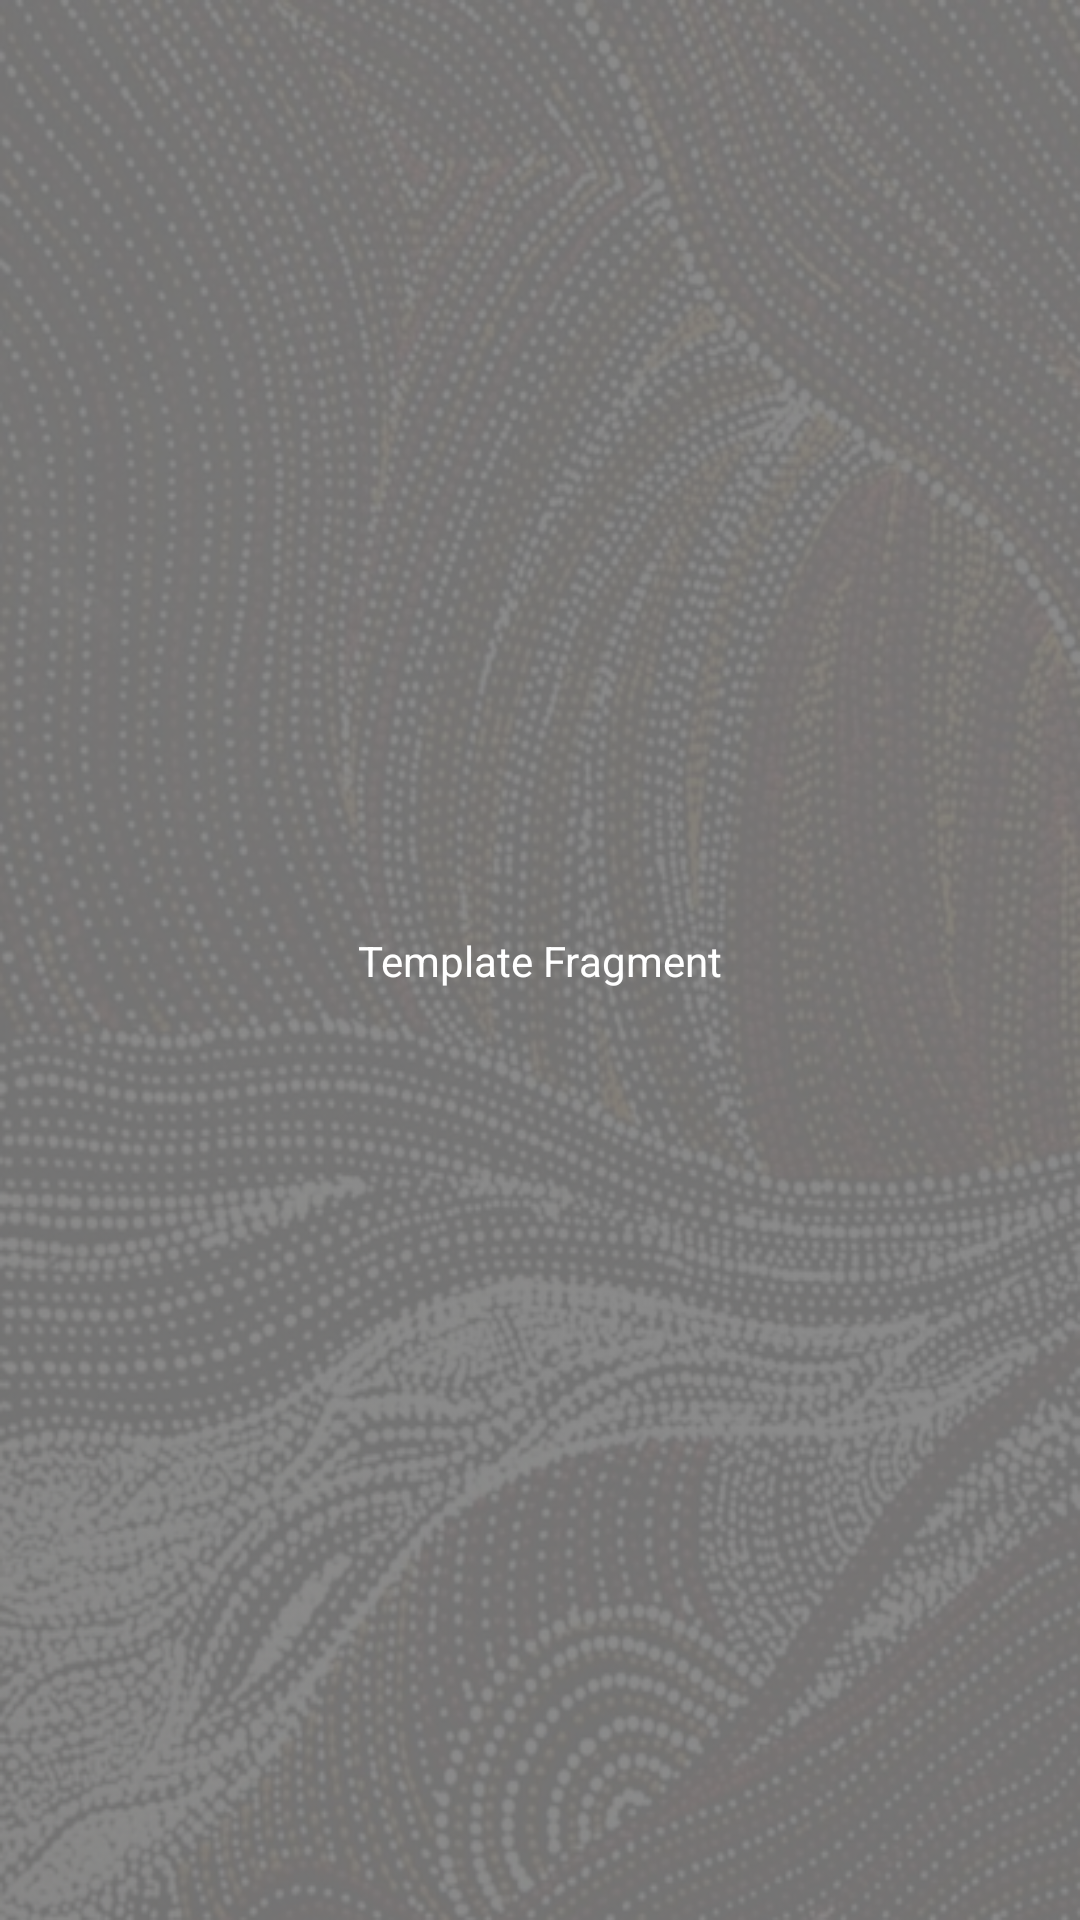

Write the Android layout XML for this screen, with the resource values it uses.
<!-- AndroidManifest.xml: application theme Theme.Language3605 -->
<!-- res/layout/fragment_template.xml -->
<?xml version="1.0" encoding="utf-8"?>
<androidx.constraintlayout.widget.ConstraintLayout xmlns:android="http://schemas.android.com/apk/res/android"
    xmlns:app="http://schemas.android.com/apk/res-auto"
    android:layout_width="match_parent" android:layout_height="match_parent"
    android:background="@drawable/overlay_light">

    <TextView
        android:layout_width="wrap_content"
        android:layout_height="wrap_content"
        android:layout_centerInParent="true"
        android:text="Template Fragment"
        android:textColor="@color/white"
        app:layout_constraintBottom_toBottomOf="parent"
        app:layout_constraintEnd_toEndOf="parent"
        app:layout_constraintStart_toStartOf="parent"
        app:layout_constraintTop_toTopOf="parent" />

</androidx.constraintlayout.widget.ConstraintLayout>
<!-- resources referenced by this layout -->
<resources>
  <color name="white">#FFFFFFFF</color>
  <!-- drawable overlay_light: png bitmap (drawable-v24, 416050 bytes) -->
  <style name="Theme.Language3605" parent="Theme.MaterialComponents.DayNight.DarkActionBar">
          
          <item name="colorPrimary">@color/dark_red</item>
          <item name="colorPrimaryVariant">@color/dark_red_darker</item>
          <item name="colorOnPrimary">@color/white</item>
          
          <item name="colorSecondary">@color/teal_200</item>
          <item name="colorSecondaryVariant">@color/teal_700</item>
          <item name="colorOnSecondary">@color/black</item>
          
          <item name="android:statusBarColor" tools:targetApi="l">?attr/colorPrimaryVariant</item>
          
      </style>
  <color name="dark_red">#FF9D0208</color>
  <color name="dark_red_darker">#910207</color>
  <color name="teal_200">#FF03DAC5</color>
  <color name="teal_700">#FF018786</color>
  <color name="black">#FF000000</color>
</resources>
